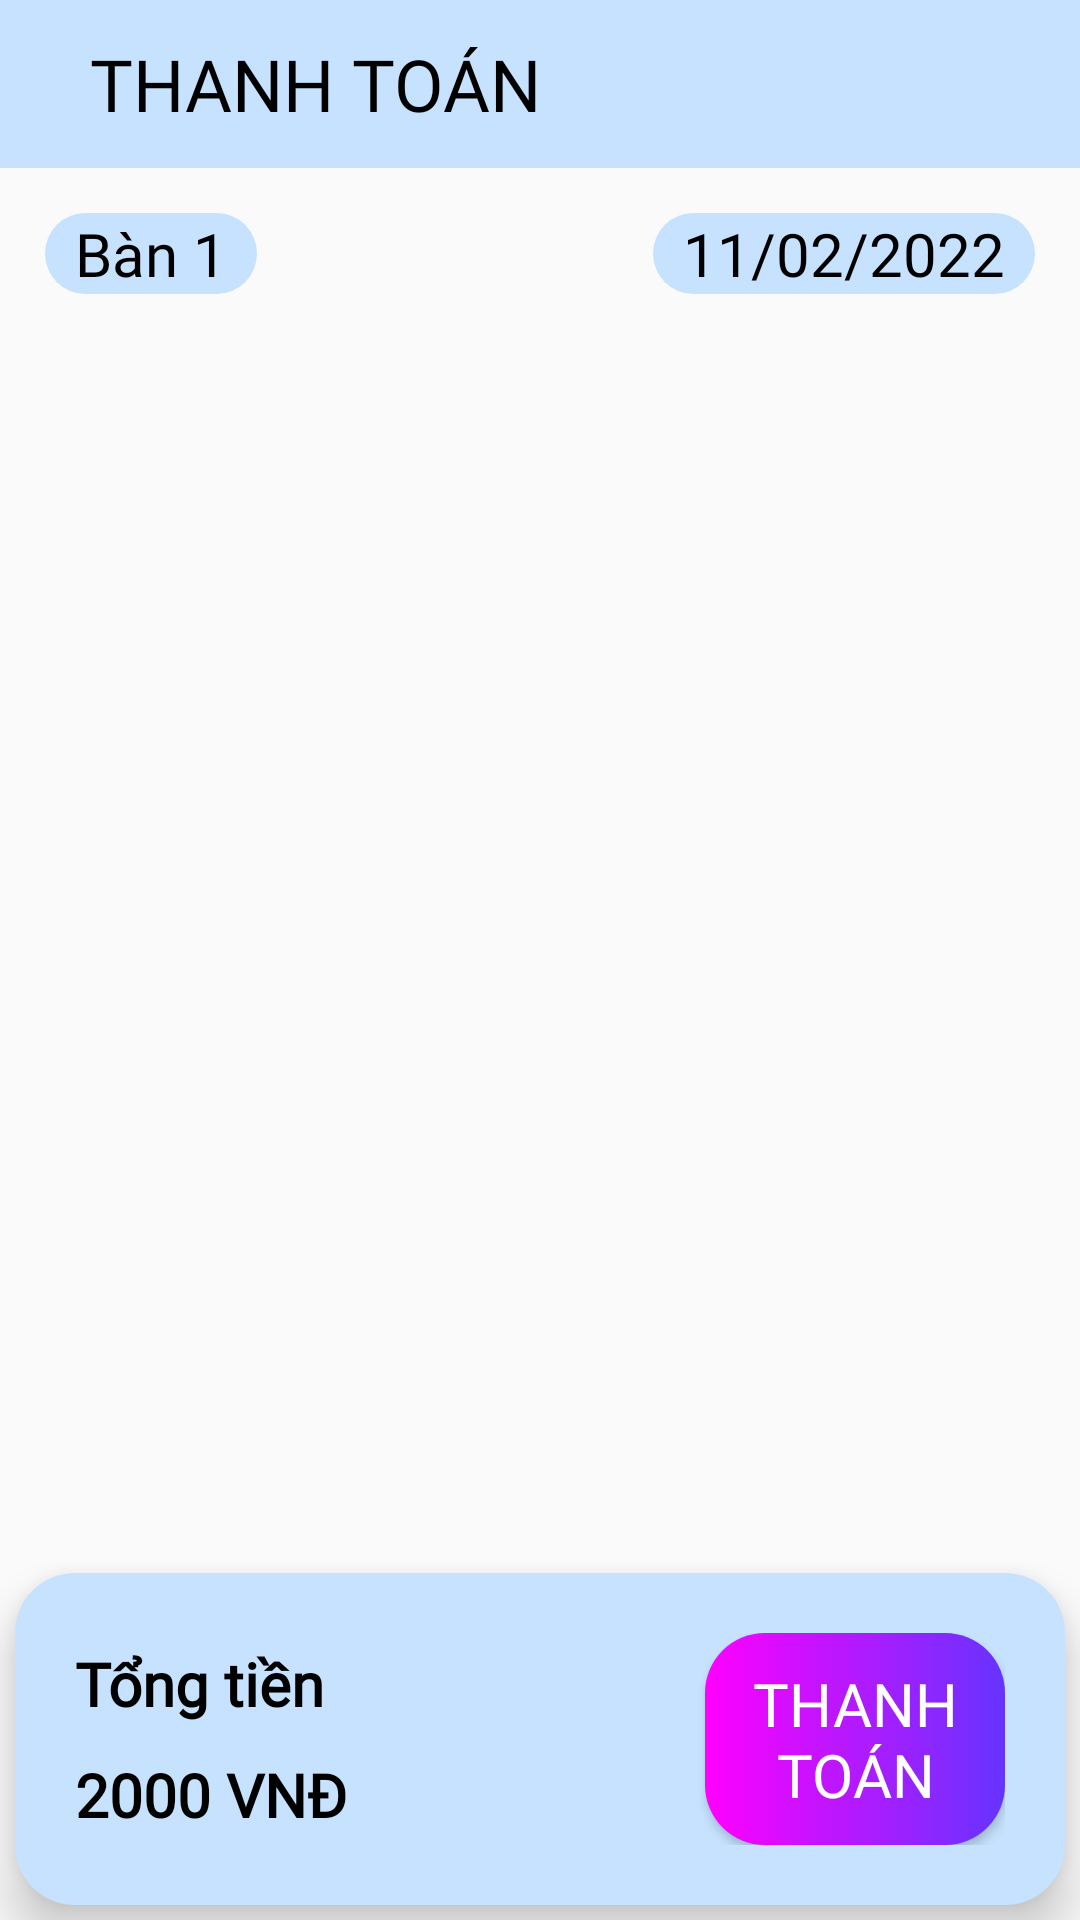

Android layout source for this screen:
<!-- AndroidManifest.xml: application theme Theme.App -->
<!-- res/layout/thanhtoan_layout.xml -->
<?xml version="1.0" encoding="utf-8"?>
<layout xmlns:android="http://schemas.android.com/apk/res/android"
    xmlns:app="http://schemas.android.com/apk/res-auto"
    xmlns:tools="http://schemas.android.com/tools">

    <data>

    </data>

    <LinearLayout
        android:layout_width="match_parent"
        android:layout_height="match_parent"
        tools:context=".activity.ThanhToanActivity"
        android:orientation="vertical">

        <RelativeLayout
            android:layout_width="match_parent"
            android:layout_height="?attr/actionBarSize"
            android:background="@color/colorPrimary">

            <ImageView
                android:id="@+id/img_payment_backbtn"
                android:layout_width="wrap_content"
                android:layout_height="wrap_content"
                android:padding="10dp"
                android:src="@drawable/ic_baseline_arrow_back_24"
                android:layout_centerVertical="true" />

            <TextView
                android:layout_width="wrap_content"
                android:layout_height="wrap_content"
                android:layout_centerVertical="true"
                android:layout_toRightOf="@+id/img_payment_backbtn"
                android:fontFamily="@font/muli_black"
                android:padding="10dp"
                android:text="Thanh toán"
                android:textAllCaps="true"
                android:textColor="@color/black"
                android:textSize="24sp" />

        </RelativeLayout>

        <RelativeLayout
            android:layout_width="match_parent"
            android:layout_height="wrap_content"
            android:padding="15dp">

            <TextView
                android:id="@+id/txt_payment_TenBan"
                android:layout_width="wrap_content"
                android:layout_height="wrap_content"
                android:layout_centerVertical="true"
                android:background="@drawable/corner_border_black"
                android:fontFamily="@font/muli_black"
                android:paddingLeft="10dp"
                android:paddingRight="10dp"
                android:text="Bàn 1"
                android:textColor="@color/black"
                android:textSize="20sp" />

            <TextView
                android:id="@+id/txt_payment_NgayDat"
                android:layout_width="wrap_content"
                android:layout_height="wrap_content"
                android:layout_alignParentRight="true"
                android:layout_centerVertical="true"
                android:background="@drawable/corner_border_black"
                android:fontFamily="@font/muli_black"
                android:paddingLeft="10dp"
                android:paddingRight="10dp"
                android:text="11/02/2022"
                android:textColor="@color/black"
                android:textSize="20sp" />

        </RelativeLayout>

        <GridView
            android:id="@+id/gvDisplayPayment"
            android:layout_width="match_parent"
            android:layout_height="wrap_content"
            android:layout_weight="1"
            android:numColumns="1"
            android:paddingLeft="5dp"
            android:paddingRight="5dp"
            android:paddingVertical="5dp">

        </GridView>

        <RelativeLayout
            android:layout_width="match_parent"
            android:layout_height="wrap_content"
            android:padding="20dp"
            android:background="@drawable/corner_border_black"
            android:layout_margin="5dp"
            android:elevation="10dp">

            <LinearLayout
                android:id="@+id/linearl_total"
                android:layout_width="wrap_content"
                android:layout_height="wrap_content"
                android:orientation="vertical"
                android:layout_centerVertical="true"
                android:layout_marginRight="5dp">

                <TextView
                    android:layout_width="wrap_content"
                    android:layout_height="wrap_content"
                    android:text="Tổng tiền"
                    android:textColor="@color/black"
                    android:fontFamily="@font/muli"
                    android:textSize="20sp"
                    android:textStyle="bold" />

                <TextView
                    android:id="@+id/txt_payment_TongTien"
                    android:layout_width="wrap_content"
                    android:layout_height="wrap_content"
                    android:text="2000 VNĐ"
                    android:paddingTop="10dp"
                    android:textColor="@color/black"
                    android:fontFamily="@font/muli_black"
                    android:textSize="20sp"
                    android:textStyle="bold" />

            </LinearLayout>

            <Button
                android:id="@+id/btn_payment_ThanhToan"
                android:layout_width="100dp"
                android:textColor="@color/white"
                android:layout_height="wrap_content"
                android:layout_alignParentRight="true"
                android:layout_centerVertical="true"
                android:background="@drawable/button"
                android:fontFamily="@font/muli_black"
                android:padding="10dp"
                android:text="Thanh toán"
                android:textSize="20sp" />

        </RelativeLayout>

    </LinearLayout>
</layout>
<!-- resources referenced by this layout -->
<resources>
  <color name="black">#FF000000</color>
  <color name="colorPrimary">#C6E2FF</color>
  <color name="white">#FFFFFFFF</color>
  <!-- drawable button (drawable) -->
  <?xml version="1.0" encoding="utf-8"?>
  <shape xmlns:android="http://schemas.android.com/apk/res/android">
    <gradient android:startColor="#FF00FF" android:endColor="#6633FF"/>
      <corners android:radius="20dp"/>
  </shape>
  <!-- drawable corner_border_black (drawable) -->
  <?xml version="1.0" encoding="utf-8"?>
  <shape
      xmlns:android="http://schemas.android.com/apk/res/android"
      android:shape="rectangle">
  
      <corners android:radius="20dp" />
      
      <solid android:color="#C6E2FF" />
  
  </shape>
  <style name="Theme.App" parent="Theme.MaterialComponents.Light.NoActionBar.Bridge">
  
          
          <item name="colorPrimary">@color/purple_500</item>
          <item name="colorPrimaryVariant">@color/purple_700</item>
          <item name="colorOnPrimary">@color/white</item>
          
          <item name="colorSecondary">@color/teal_200</item>
          <item name="colorSecondaryVariant">@color/teal_700</item>
          <item name="colorOnSecondary">@color/black</item>
          
          <item name="android:statusBarColor" tools:targetApi="l">?attr/colorPrimaryVariant</item>
          
      </style>
  <color name="purple_500">#FF6200EE</color>
  <color name="purple_700">#FF3700B3</color>
  <color name="teal_200">#FF03DAC5</color>
  <color name="teal_700">#FF018786</color>
</resources>
